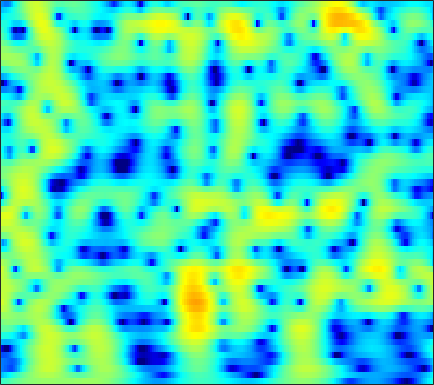

The data file committed next to this chart (first rows):
-3.6036, -3.4052, -3.0956, -2.7488, -2.4712, -2.0877, -1.6986, -1.4096, -1.0386, -0.69385, -0.38204, -0.17345, 0.071917, 0.28643, 0.43008, 0.60028, 0.7458, 0.83658, 0.93151, 0.99675, 1.0343, 1.0466, 1.0453, 1.0291
-9.691, -8.828, -7.798, -6.858, -6.19, -5.331, -4.497, -3.884, -3.088, -2.321, -1.591, -1.074, -0.4314, 0.1549, 0.5542, 1.029, 1.435, 1.692, 1.97, 2.172, 2.297, 2.34, 2.329, 2.24
-12.31, -12.76, -13.57, -14.53, -15.12, -15.12, -13.73, -12.07, -9.657, -7.391, -5.39, -4.062, -2.505, -1.17, -0.2984, 0.7067, 1.546, 2.072, 2.642, 3.068, 3.355, 3.48, 3.527, 3.437
-12.43, -12.76, -13.28, -13.85, -14.23, -14.39, -13.77, -12.73, -10.85, -8.779, -6.763, -5.353, -3.645, -2.139, -1.139, 0.02926, 1.018, 1.645, 2.332, 2.856, 3.224, 3.404, 3.519, 3.495
-14.61, -14.66, -14.46, -13.88, -13.21, -12.07, -10.73, -9.646, -8.135, -6.61, -5.115, -4.034, -2.666, -1.403, -0.5363, 0.5052, 1.407, 1.985, 2.621, 3.101, 3.423, 3.563, 3.61, 3.496
-18.87, -22.14, -28.48, -24.52, -19.61, -15.2, -12.08, -10.21, -8.111, -6.308, -4.715, -3.628, -2.296, -1.085, -0.2593, 0.7362, 1.605, 2.167, 2.791, 3.269, 3.596, 3.738, 3.778, 3.64
-9.698, -9.97, -10.11, -9.984, -9.735, -9.213, -8.545, -7.988, -7.197, -6.349, -5.413, -4.642, -3.538, -2.382, -1.515, -0.4077, 0.6053, 1.282, 2.056, 2.676, 3.136, 3.369, 3.53, 3.525
-4.63, -4.716, -4.902, -5.173, -5.459, -6.002, -6.803, -7.618, -9.055, -10.78, -11.91, -11.31, -8.787, -5.937, -4.053, -1.945, -0.2643, 0.7594, 1.85, 2.666, 3.225, 3.491, 3.664, 3.662
-1.771, -1.533, -1.439, -1.552, -1.782, -2.312, -3.122, -3.926, -5.227, -6.629, -7.537, -7.313, -5.759, -3.665, -2.17, -0.4477, 0.9343, 1.758, 2.59, 3.14, 3.42, 3.47, 3.347, 3.018
-0.6009, -0.2286, 0.07969, 0.2016, 0.1907, 0.0736, -0.1146, -0.2731, -0.4576, -0.5602, -0.5081, -0.3574, -0.009659, 0.4627, 0.8593, 1.384, 1.835, 2.093, 2.288, 2.286, 2.073, 1.777, 1.188, 0.3518
1.13, 1.212, 1.214, 1.086, 0.9169, 0.6639, 0.4244, 0.2722, 0.1528, 0.1628, 0.3148, 0.5172, 0.8573, 1.225, 1.491, 1.793, 1.989, 2.038, 1.944, 1.646, 1.127, 0.5772, -0.4459, -1.824
3.269, 2.989, 2.435, 1.632, 0.8759, -0.322, -1.641, -2.55, -3.277, -3.136, -2.246, -1.379, -0.222, 0.7771, 1.398, 2.019, 2.407, 2.555, 2.563, 2.334, 1.84, 1.257, 0.1834, -1.237
4.044, 3.676, 2.87, 1.693, 0.4803, -1.788, -5.09, -8.731, -15.74, -12.24, -6.753, -4.235, -1.993, -0.4829, 0.3244, 1.107, 1.651, 1.931, 2.16, 2.208, 2.059, 1.825, 1.399, 0.7416
3.272, 3.178, 2.826, 2.227, 1.624, 0.6617, -0.3784, -1.126, -1.882, -2.232, -2.265, -2.187, -2.084, -2.052, -2.077, -2.087, -1.944, -1.697, -1.208, -0.6165, -0.03169, 0.3462, 0.6847, 0.7654
2.846, 3.007, 3.042, 2.841, 2.581, 2.143, 1.577, 1.113, 0.497, -0.1592, -0.967, -1.699, -2.94, -4.666, -6.467, -9.764, -13.32, -12.59, -8.511, -5.194, -2.853, -1.585, -0.4582, 0.2943
2.827, 2.894, 2.747, 2.395, 2.055, 1.539, 1.042, 0.7009, 0.2561, -0.2036, -0.7216, -1.208, -2.077, -3.259, -4.338, -5.888, -6.837, -6.649, -5.353, -3.684, -2.237, -1.409, -0.5668, 0.0768
3.433, 3.015, 2.136, 1.001, -0.03485, -1.476, -2.57, -2.885, -2.591, -1.795, -0.9365, -0.4392, 0.006044, 0.2208, 0.2707, 0.2718, 0.2555, 0.2562, 0.3017, 0.3652, 0.3466, 0.2169, -0.00615, -0.3531
3.951, 3.183, 1.838, -0.04988, -2.057, -6.097, -13.74, -16.95, -8.224, -3.629, -0.9244, 0.4295, 1.687, 2.501, 2.885, 3.157, 3.194, 3.088, 2.781, 2.243, 1.454, 0.6679, -0.741, -2.78
2.311, 1.853, 1.131, 0.2614, -0.3786, -1.167, -1.606, -1.592, -1.111, -0.2347, 0.7205, 1.374, 2.091, 2.586, 2.806, 2.897, 2.773, 2.543, 2.038, 1.289, 0.3022, -0.6177, -2.187, -4.028
-0.3057, -0.5265, -0.7286, -0.7032, -0.5495, -0.2427, 0.1552, 0.4856, 0.9958, 1.497, 1.947, 2.238, 2.527, 2.664, 2.659, 2.504, 2.179, 1.819, 1.188, 0.4235, -0.4866, -1.23, -2.226, -3.234
-5.681, -6.455, -5.83, -4.006, -2.599, -0.9318, 0.3967, 1.208, 2.079, 2.72, 3.166, 3.38, 3.495, 3.43, 3.261, 2.871, 2.293, 1.737, 0.8635, -0.1393, -1.24, -2.063, -3.079, -3.979
-9.242, -11.52, -9.256, -5.047, -2.7, -0.4057, 1.229, 2.162, 3.069, 3.68, 4.048, 4.17, 4.14, 3.902, 3.579, 2.957, 2.083, 1.266, -0.07593, -1.749, -3.736, -5.457, -7.868, -9.528
-0.496, -0.5988, -0.3274, 0.2958, 0.8488, 1.631, 2.318, 2.747, 3.156, 3.401, 3.482, 3.432, 3.237, 2.87, 2.474, 1.765, 0.8235, -0.06499, -1.566, -3.5, -6.005, -8.476, -12.81, -18.27
2.218, 2.257, 2.377, 2.476, 2.553, 2.618, 2.634, 2.572, 2.435, 2.227, 1.957, 1.741, 1.427, 1.076, 0.7767, 0.278, -0.3634, -0.9752, -1.948, -3.142, -4.472, -5.473, -6.777, -7.593
3.702, 3.789, 3.807, 3.704, 3.576, 3.245, 2.74, 2.224, 1.412, 0.4756, -0.4143, -0.9186, -1.263, -1.226, -1.069, -0.8741, -0.8509, -0.985, -1.379, -2.022, -2.869, -3.599, -4.648, -5.617
4.337, 4.536, 4.647, 4.65, 4.495, 4.049, 3.231, 2.339, 0.5444, -2.124, -6.199, -10.26, -10.42, -5.822, -3.434, -1.421, -0.342, 0.03453, 0.0335, -0.3975, -1.293, -2.224, -3.816, -6.085
1.413, 1.98, 2.739, 3.33, 3.577, 3.662, 3.373, 2.866, 1.772, 0.1965, -1.659, -2.757, -2.956, -1.801, -0.7587, 0.3479, 0.9873, 1.139, 0.9598, 0.3608, -0.6054, -1.581, -3.255, -5.215
-5.943, -4.401, -2.231, -0.4385, 0.6989, 1.82, 2.541, 2.82, 2.972, 2.858, 2.656, 2.486, 2.337, 2.245, 2.182, 2.022, 1.694, 1.298, 0.577, -0.408, -1.555, -2.561, -3.928, -5.327
-18.97, -12.27, -6.616, -3.179, -1.185, 0.7662, 2.146, 2.895, 3.579, 3.974, 4.136, 4.125, 3.97, 3.644, 3.292, 2.65, 1.786, 0.9811, -0.3182, -1.892, -3.699, -5.173, -7.167, -9.142
-7.52, -6.138, -3.837, -1.74, -0.3311, 1.211, 2.415, 3.136, 3.81, 4.246, 4.431, 4.429, 4.219, 3.784, 3.297, 2.418, 1.256, 0.167, -1.626, -3.856, -6.696, -9.25, -13.58, -18.62
-2.186, -1.59, -0.7052, 0.2668, 0.971, 1.841, 2.604, 3.067, 3.551, 3.853, 3.973, 3.936, 3.711, 3.272, 2.79, 1.927, 0.78, -0.2885, -2.031, -4.201, -6.914, -9.366, -13.23, -17.67
-0.5615, -0.1826, 0.3048, 0.86, 1.256, 1.784, 2.264, 2.57, 2.919, 3.147, 3.256, 3.239, 3.092, 2.78, 2.435, 1.812, 0.9888, 0.2374, -0.9674, -2.38, -4.014, -5.333, -7.197, -8.954
-0.6703, -0.457, -0.1932, 0.1207, 0.3715, 0.7631, 1.165, 1.464, 1.826, 2.114, 2.313, 2.389, 2.402, 2.299, 2.157, 1.877, 1.497, 1.144, 0.5729, -0.1068, -0.8807, -1.522, -2.426, -3.368
-1.931, -2.141, -2.342, -2.484, -2.359, -1.944, -1.3, -0.7465, -0.08949, 0.4515, 0.8088, 0.9841, 1.097, 1.156, 1.189, 1.264, 1.378, 1.466, 1.574, 1.588, 1.523, 1.385, 1.117, 0.7152
-4.109, -5.311, -7.618, -10.14, -10.8, -8.793, -5.981, -4.31, -2.738, -1.813, -1.451, -1.48, -1.809, -2.217, -2.344, -1.976, -1.027, -0.1292, 1.039, 2.022, 2.73, 3.1, 3.37, 3.437
-4.829, -6.175, -8.61, -11.6, -12.33, -10.06, -7.112, -5.426, -3.944, -3.279, -3.38, -4.066, -5.99, -10.01, -16.16, -15.37, -7.096, -3.666, -0.6473, 1.367, 2.725, 3.433, 4.035, 4.336
-4.372, -4.768, -5.149, -5.393, -5.34, -4.944, -4.274, -3.763, -3.15, -2.823, -2.852, -3.13, -3.85, -4.703, -5.071, -4.561, -2.994, -1.575, 0.16, 1.554, 2.581, 3.117, 3.569, 3.728
-5.219, -5.186, -5.198, -4.949, -4.707, -4.17, -3.519, -2.996, -2.324, -1.722, -1.26, -0.9817, -0.6955, -0.4142, -0.1596, 0.2832, 0.8463, 1.313, 1.913, 2.434, 2.793, 2.937, 2.95, 2.743
-7.316, -7.581, -7.876, -7.715, -7.15, -5.955, -4.544, -3.454, -2.161, -1.026, -0.08052, 0.507, 1.175, 1.706, 2.04, 2.409, 2.71, 2.879, 3.037, 3.078, 2.997, 2.845, 2.481, 1.923
-9.618, -11.62, -15.71, -20.37, -15.91, -10.23, -6.477, -4.372, -2.246, -0.5985, 0.6775, 1.428, 2.223, 2.787, 3.086, 3.324, 3.397, 3.353, 3.188, 2.902, 2.544, 2.24, 1.76, 1.18
-7.119, -8.148, -9.602, -9.945, -9.053, -6.849, -4.532, -3.009, -1.252, 0.1631, 1.312, 2.001, 2.694, 3.149, 3.322, 3.33, 3.067, 2.703, 2.002, 1.156, 0.3188, -0.1768, -0.4931, -0.4984
-3.33, -3.497, -3.681, -3.652, -3.357, -2.797, -2.019, -1.354, -0.4178, 0.4872, 1.334, 1.905, 2.513, 2.915, 3.029, 2.89, 2.342, 1.599, 0.04088, -2.377, -6.002, -9.169, -8.912, -4.971
-2.648, -2.886, -3.074, -3.255, -3.328, -3.358, -3.267, -3.093, -2.662, -1.943, -1.032, -0.28, 0.6763, 1.441, 1.838, 2.05, 1.852, 1.382, 0.2791, -1.409, -3.574, -4.912, -4.709, -2.617
-5.603, -5.983, -6.387, -6.697, -7.105, -7.769, -8.789, -9.74, -10.65, -9.787, -7.335, -5.342, -3.019, -1.238, -0.2189, 0.747, 1.314, 1.522, 1.559, 1.423, 1.268, 1.233, 1.399, 1.806
-11.99, -12.32, -12.09, -11.46, -11.14, -11.39, -12.67, -14.7, -18.86, -17.53, -11.53, -8.229, -4.989, -2.669, -1.355, -0.006866, 0.9681, 1.515, 2.05, 2.415, 2.686, 2.849, 3.026, 3.174
-25.02, -30.37, -18.24, -13.72, -11.71, -10.21, -9.363, -8.904, -8.28, -7.281, -5.875, -4.689, -3.14, -1.727, -0.8094, 0.2262, 1.076, 1.601, 2.179, 2.641, 2.987, 3.18, 3.342, 3.383
-10.4, -10.17, -9.268, -8.028, -7.039, -5.869, -4.907, -4.279, -3.556, -2.869, -2.186, -1.682, -1.052, -0.464, -0.05066, 0.4612, 0.9563, 1.324, 1.814, 2.279, 2.679, 2.912, 3.11, 3.138
-3.791, -3.434, -2.876, -2.313, -1.909, -1.341, -0.859, -0.5709, -0.2525, -0.04813, 0.04172, 0.03115, -0.08403, -0.3203, -0.5312, -0.7567, -0.7808, -0.5732, -0.003983, 0.7739, 1.575, 2.08, 2.55, 2.738
0.1767, 0.4436, 0.7954, 1.095, 1.24, 1.421, 1.525, 1.537, 1.48, 1.264, 0.8583, 0.397, -0.4945, -1.81, -3.18, -5.555, -8.002, -8.207, -5.685, -2.742, -0.4875, 0.7183, 1.788, 2.322
1.538, 1.617, 1.661, 1.68, 1.655, 1.535, 1.383, 1.244, 0.9887, 0.6473, 0.1538, -0.3539, -1.301, -2.661, -4.081, -6.693, -9.642, -9.96, -6.788, -3.471, -1.059, 0.2443, 1.405, 2.017
0.9815, 0.8684, 0.5819, 0.1963, -0.07443, -0.4693, -0.8444, -1.081, -1.37, -1.569, -1.707, -1.795, -1.935, -2.123, -2.259, -2.376, -2.261, -1.93, -1.163, -0.1868, 0.7891, 1.419, 2.03, 2.348
-0.3069, -0.7468, -1.476, -2.417, -3.232, -4.205, -5.048, -5.524, -5.786, -5.702, -5.243, -4.689, -3.743, -2.711, -1.939, -0.94, -0.01917, 0.6281, 1.412, 2.099, 2.646, 2.935, 3.155, 3.169
-1.762, -2.569, -4.017, -5.922, -7.768, -10.74, -13.43, -14.51, -14.45, -13.97, -12.79, -10.92, -7.755, -4.705, -2.77, -0.6493, 1.003, 1.973, 2.97, 3.65, 4.035, 4.145, 4.077, 3.779
-3.016, -3.668, -5.165, -7.501, -9.91, -14.69, -21.76, -23.2, -20.05, -20.91, -24.14, -17.33, -9.72, -4.877, -2.246, 0.3673, 2.263, 3.294, 4.236, 4.741, 4.853, 4.707, 4.216, 3.44
-4.489, -4.476, -4.788, -5.502, -6.32, -7.46, -8.337, -8.649, -8.551, -7.901, -6.63, -5.223, -3.002, -0.7195, 0.8169, 2.539, 3.838, 4.534, 5.066, 5.162, 4.817, 4.254, 3.075, 1.387
-7.1, -6.417, -5.765, -5.345, -5.09, -4.817, -4.45, -4.027, -3.349, -2.488, -1.439, -0.5683, 0.6705, 1.87, 2.698, 3.63, 4.301, 4.606, 4.72, 4.458, 3.779, 2.953, 1.367, -0.9484
-9.204, -8.714, -8.124, -7.445, -6.773, -5.759, -4.645, -3.776, -2.575, -1.379, -0.2273, 0.5903, 1.595, 2.463, 3.011, 3.571, 3.905, 3.988, 3.872, 3.477, 2.788, 2.087, 0.9042, -0.5249
-11.24, -11.89, -12.65, -12.48, -11.39, -9.112, -6.724, -5.094, -3.131, -1.449, -0.02981, 0.8846, 1.896, 2.692, 3.138, 3.533, 3.696, 3.663, 3.412, 2.939, 2.271, 1.67, 0.7788, -0.1266
